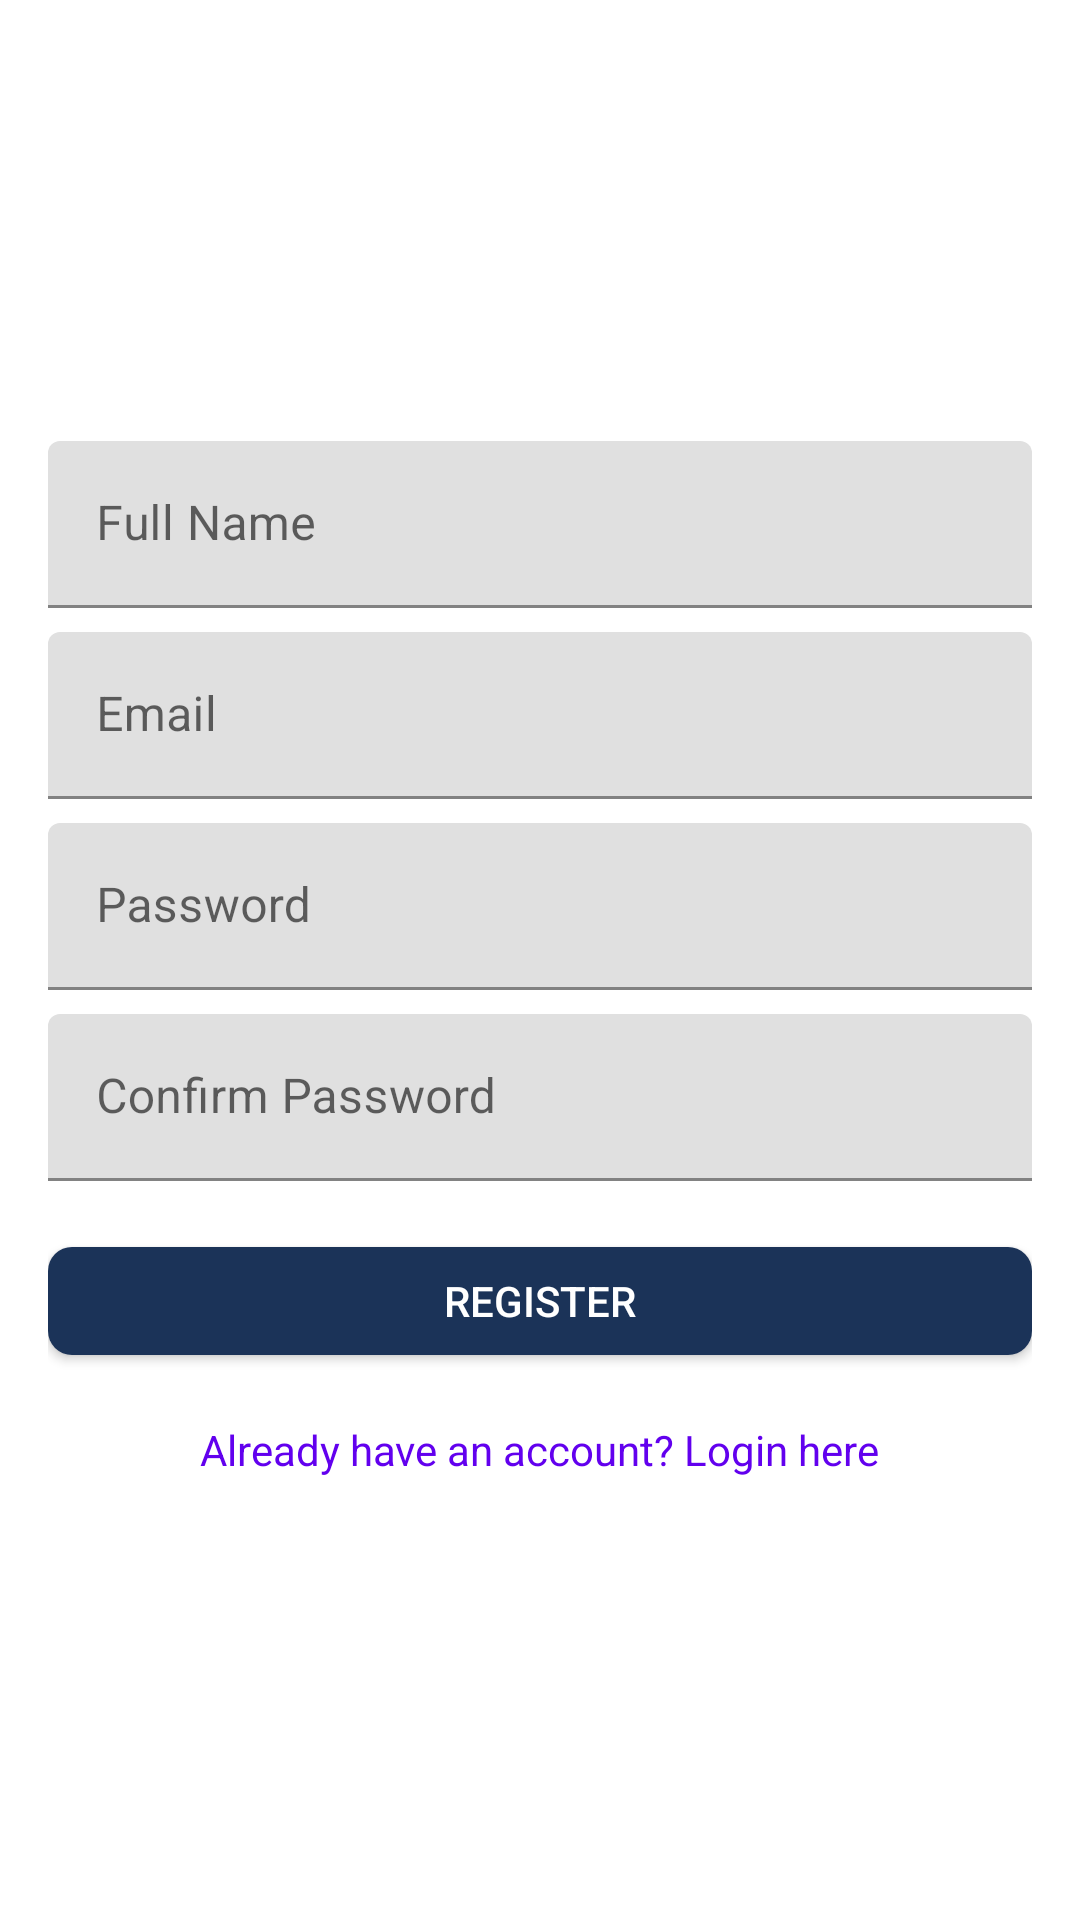

Reconstruct the res/layout file that produces this screen, plus the resources it refers to.
<!-- AndroidManifest.xml: application theme Theme.TapNews -->
<!-- res/layout/activity_register.xml -->
<?xml version="1.0" encoding="utf-8"?>
<LinearLayout xmlns:android="http://schemas.android.com/apk/res/android"
    android:layout_width="match_parent"
    android:layout_height="match_parent"
    android:orientation="vertical"
    android:padding="16dp"
    android:gravity="center">

    <com.google.android.material.textfield.TextInputLayout
        android:layout_width="match_parent"
        android:layout_height="wrap_content"
        android:layout_marginBottom="8dp">

        <com.google.android.material.textfield.TextInputEditText
            android:id="@+id/nameEditText"
            android:layout_width="match_parent"
            android:layout_height="wrap_content"
            android:hint="Full Name"
            android:inputType="textPersonName" />
    </com.google.android.material.textfield.TextInputLayout>

    <com.google.android.material.textfield.TextInputLayout
        android:layout_width="match_parent"
        android:layout_height="wrap_content"
        android:layout_marginBottom="8dp">

        <com.google.android.material.textfield.TextInputEditText
            android:id="@+id/emailEditText"
            android:layout_width="match_parent"
            android:layout_height="wrap_content"
            android:hint="Email"
            android:inputType="textEmailAddress" />
    </com.google.android.material.textfield.TextInputLayout>

    <com.google.android.material.textfield.TextInputLayout
        android:layout_width="match_parent"
        android:layout_height="wrap_content"
        android:layout_marginBottom="8dp">

        <com.google.android.material.textfield.TextInputEditText
            android:id="@+id/passwordEditText"
            android:layout_width="match_parent"
            android:layout_height="wrap_content"
            android:hint="Password"
            android:inputType="textPassword" />
    </com.google.android.material.textfield.TextInputLayout>

    <com.google.android.material.textfield.TextInputLayout
        android:layout_width="match_parent"
        android:layout_height="wrap_content"
        android:layout_marginBottom="16dp">

        <com.google.android.material.textfield.TextInputEditText
            android:id="@+id/confirmPasswordEditText"
            android:layout_width="match_parent"
            android:layout_height="wrap_content"
            android:hint="Confirm Password"
            android:inputType="textPassword" />
    </com.google.android.material.textfield.TextInputLayout>

    <FrameLayout
        android:layout_width="match_parent"
        android:layout_height="wrap_content">

        <Button
            android:id="@+id/registerButton"
            android:layout_width="match_parent"
            android:layout_height="wrap_content"
            android:text="Register" />

        <ProgressBar
            android:id="@+id/progressBar"
            android:layout_width="32dp"
            android:layout_height="32dp"
            android:layout_gravity="center"
            android:visibility="gone" />

    </FrameLayout>

    <TextView
        android:id="@+id/loginTextView"
        android:layout_width="wrap_content"
        android:layout_height="wrap_content"
        android:layout_marginTop="16dp"
        android:text="Already have an account? Login here"
        android:textColor="@color/design_default_color_primary" />

</LinearLayout>
<!-- resources referenced by this layout -->
<resources>
  <style name="Theme.TapNews" parent="Theme.MaterialComponents.DayNight">
          <item name="colorPrimary">@android:color/white</item>
          <item name="colorPrimaryVariant">@android:color/white</item>
          <item name="colorOnPrimary">@color/black</item>
          <item name="android:statusBarColor">@android:color/white</item>
          <item name="android:windowLightStatusBar">true</item>
          <item name="colorSecondary">@color/teal_200</item>
          <item name="colorSecondaryVariant">@color/teal_700</item>
          <item name="colorOnSecondary">@color/black</item>
          <item name="android:windowBackground">@color/light_background</item>
          <item name="android:textColor">@color/black</item>
          <item name="toolbarStyle">@style/CustomToolbarLight</item>
  
          
          <item name="bottomNavigationStyle">@style/Widget.App.BottomNavigationView.Light</item>
  
          
          <item name="materialButtonStyle">@style/Widget.TapNews.Button</item>
          <item name="materialButtonOutlinedStyle">@style/Widget.TapNews.Button.OutlinedButton</item>
      </style>
  <color name="black">#FF000000</color>
  <color name="teal_200">#FF03DAC5</color>
  <color name="teal_700">#FF018786</color>
  <color name="light_background">#FFFFFFFF</color>
  <style name="CustomToolbarLight" parent="Widget.MaterialComponents.Toolbar">
          <item name="titleTextColor">@android:color/black</item>
          <item name="navigationIconTint">@android:color/black</item>
      </style>
  <style name="Widget.App.BottomNavigationView.Light" parent="Widget.MaterialComponents.BottomNavigationView">
          <item name="android:background">@color/nav_light_bg</item>
          <item name="itemIconTint">@color/bottom_nav_light_colors</item>
          <item name="itemTextColor">@color/bottom_nav_light_colors</item>
      </style>
  <style name="Widget.TapNews.Button" parent="Widget.MaterialComponents.Button">
          <item name="backgroundTint">@color/nav_light_item</item>
          <item name="android:textColor">@color/white</item>
          <item name="android:letterSpacing">0</item>
          <item name="cornerRadius">8dp</item>
      </style>
  <style name="Widget.TapNews.Button.OutlinedButton" parent="Widget.MaterialComponents.Button.OutlinedButton">
          <item name="strokeColor">@color/nav_light_item</item>
          <item name="android:textColor">@color/nav_light_item</item>
          <item name="cornerRadius">8dp</item>
      </style>
  <color name="nav_light_bg">#FFFFFF</color>
  <color name="nav_light_item">#1B3358</color>
  <color name="white">#FFFFFFFF</color>
</resources>
